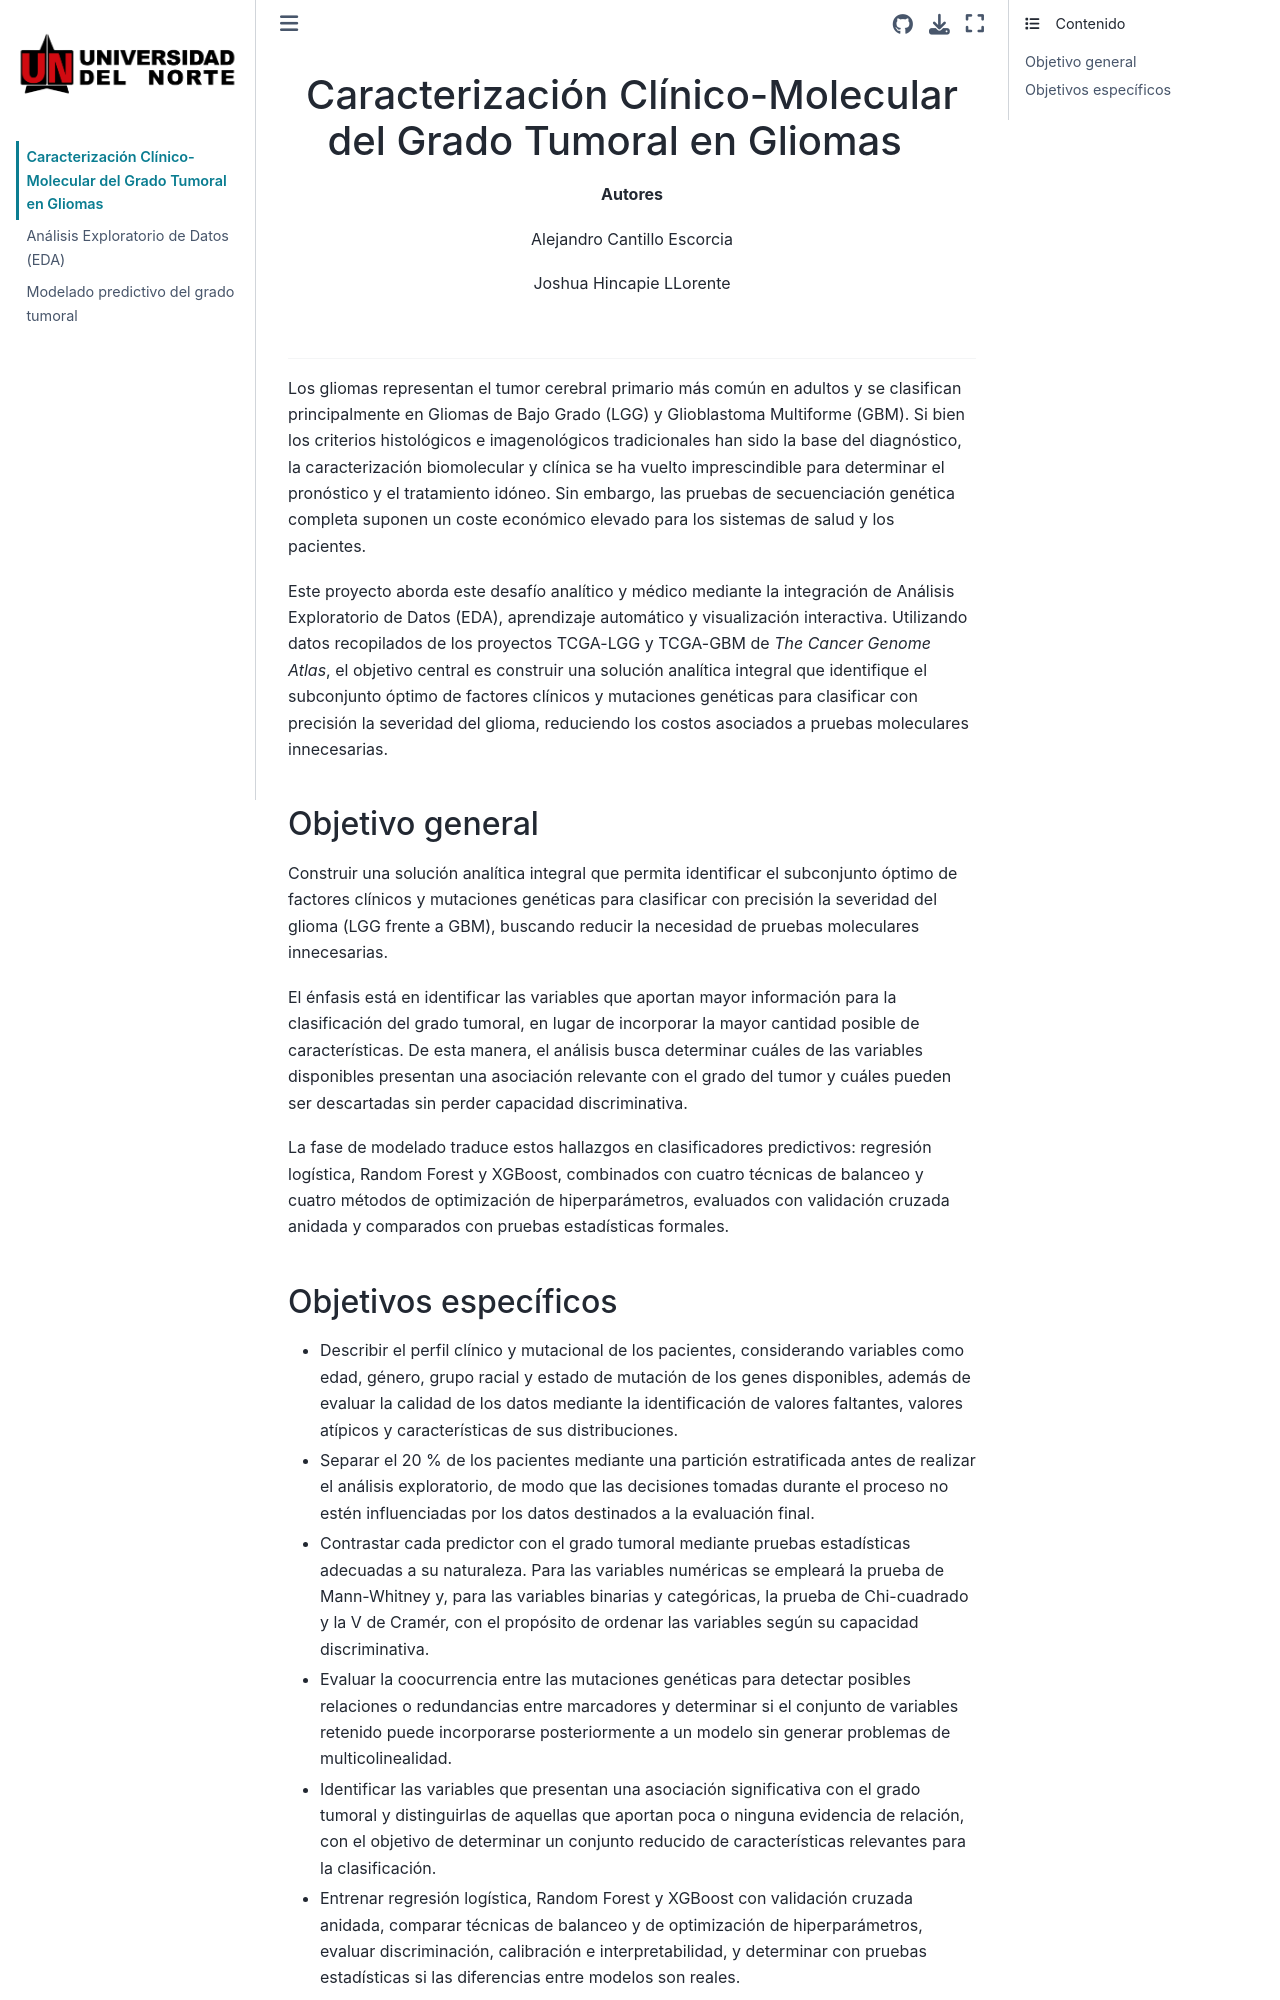

repository: joshua2412-a/Proyecto_Viz · page: intro.html · generator: jekyll

<div align="center">

# Caracterización Clínico-Molecular del Grado Tumoral en Gliomas

**Optimización del Diagnóstico de Gliomas mediante Ciencia de Datos y Visualización de Datos**
<br>

**Autores**

Alejandro Cantillo Escorcia

Joshua Hincapie LLorente

<br>

---

</div>



Los gliomas representan el tumor cerebral primario más común en adultos y se clasifican principalmente en Gliomas de Bajo Grado (LGG) y Glioblastoma Multiforme (GBM). Si bien los criterios histológicos e imagenológicos tradicionales han sido la base del diagnóstico, la caracterización biomolecular y clínica se ha vuelto imprescindible para determinar el pronóstico y el tratamiento idóneo. Sin embargo, las pruebas de secuenciación genética completa suponen un coste económico elevado para los sistemas de salud y los pacientes.

Este proyecto aborda este desafío analítico y médico mediante la integración de Análisis Exploratorio de Datos (EDA), aprendizaje automático y visualización interactiva. Utilizando datos recopilados de los proyectos TCGA-LGG y TCGA-GBM de *The Cancer Genome Atlas*, el objetivo central es construir una solución analítica integral que identifique el subconjunto óptimo de factores clínicos y mutaciones genéticas para clasificar con precisión la severidad del glioma, reduciendo los costos asociados a pruebas moleculares innecesarias.



## Objetivo general

Construir una solución analítica integral que permita identificar el subconjunto óptimo de factores clínicos y mutaciones genéticas para clasificar con precisión la severidad del glioma (LGG frente a GBM), buscando reducir la necesidad de pruebas moleculares innecesarias.

El énfasis está en identificar las variables que aportan mayor información para la clasificación del grado tumoral, en lugar de incorporar la mayor cantidad posible de características. De esta manera, el análisis busca determinar cuáles de las variables disponibles presentan una asociación relevante con el grado del tumor y cuáles pueden ser descartadas sin perder capacidad discriminativa.

La fase de modelado, orientada a traducir estos hallazgos en un clasificador predictivo, corresponde a una etapa posterior y queda fuera del alcance de esta entrega.
